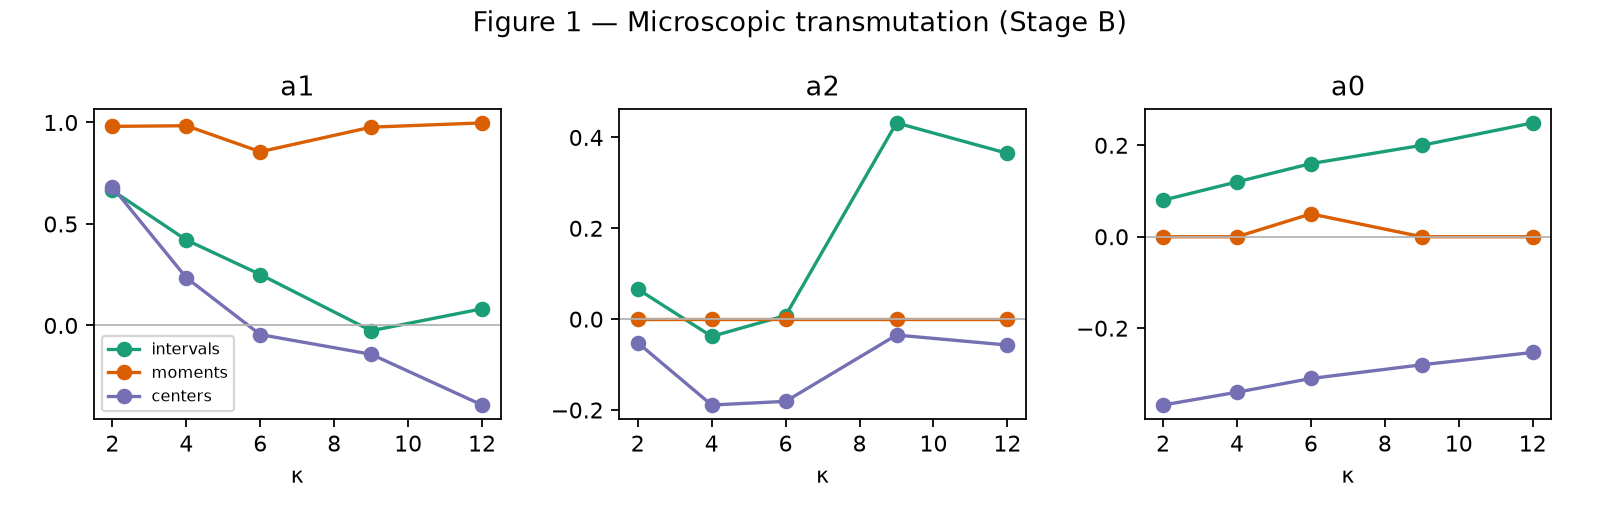

The table this chart was drawn from, first rows:
kappa, representation, a1, a2, a0, note
2, intervals_24_decimal6, 0.665, 0.066, 0.08, from STAGE_B_TRANSMUTATION_MAP (a0 inter…
2, moments_m1_m3, 0.981, 0.0, 0.0, from STAGE_B_TRANSMUTATION_MAP (a0 inter…
2, centers_24_standard, 0.682, -0.052, -0.368, from STAGE_B_TRANSMUTATION_MAP (a0 inter…
4, intervals_24_decimal6, 0.421, -0.038, 0.12, from STAGE_B_TRANSMUTATION_MAP (a0 inter…
4, moments_m1_m3, 0.984, 0.0, 0.0, from STAGE_B_TRANSMUTATION_MAP (a0 inter…
4, centers_24_standard, 0.235, -0.189, -0.34, from STAGE_B_TRANSMUTATION_MAP (a0 inter…
6, intervals_24_decimal6, 0.251, 0.008, 0.16, from STAGE_B_TRANSMUTATION_MAP (a0 inter…
6, moments_m1_m3, 0.856, 0.0, 0.05, from STAGE_B_TRANSMUTATION_MAP (a0 inter…
6, centers_24_standard, -0.045, -0.181, -0.31, from STAGE_B_TRANSMUTATION_MAP (a0 inter…
9, intervals_24_decimal6, -0.026, 0.432, 0.2, from STAGE_B_TRANSMUTATION_MAP (a0 inter…
9, moments_m1_m3, 0.977, 0.0, 0.0, from STAGE_B_TRANSMUTATION_MAP (a0 inter…
9, centers_24_standard, -0.142, -0.035, -0.28, from STAGE_B_TRANSMUTATION_MAP (a0 inter…
12, intervals_24_decimal6, 0.082, 0.365, 0.249, from STAGE_B_TRANSMUTATION_MAP (a0 inter…
12, moments_m1_m3, 0.998, 0.0, 0.0, from STAGE_B_TRANSMUTATION_MAP (a0 inter…
12, centers_24_standard, -0.392, -0.057, -0.253, from STAGE_B_TRANSMUTATION_MAP (a0 inter…
